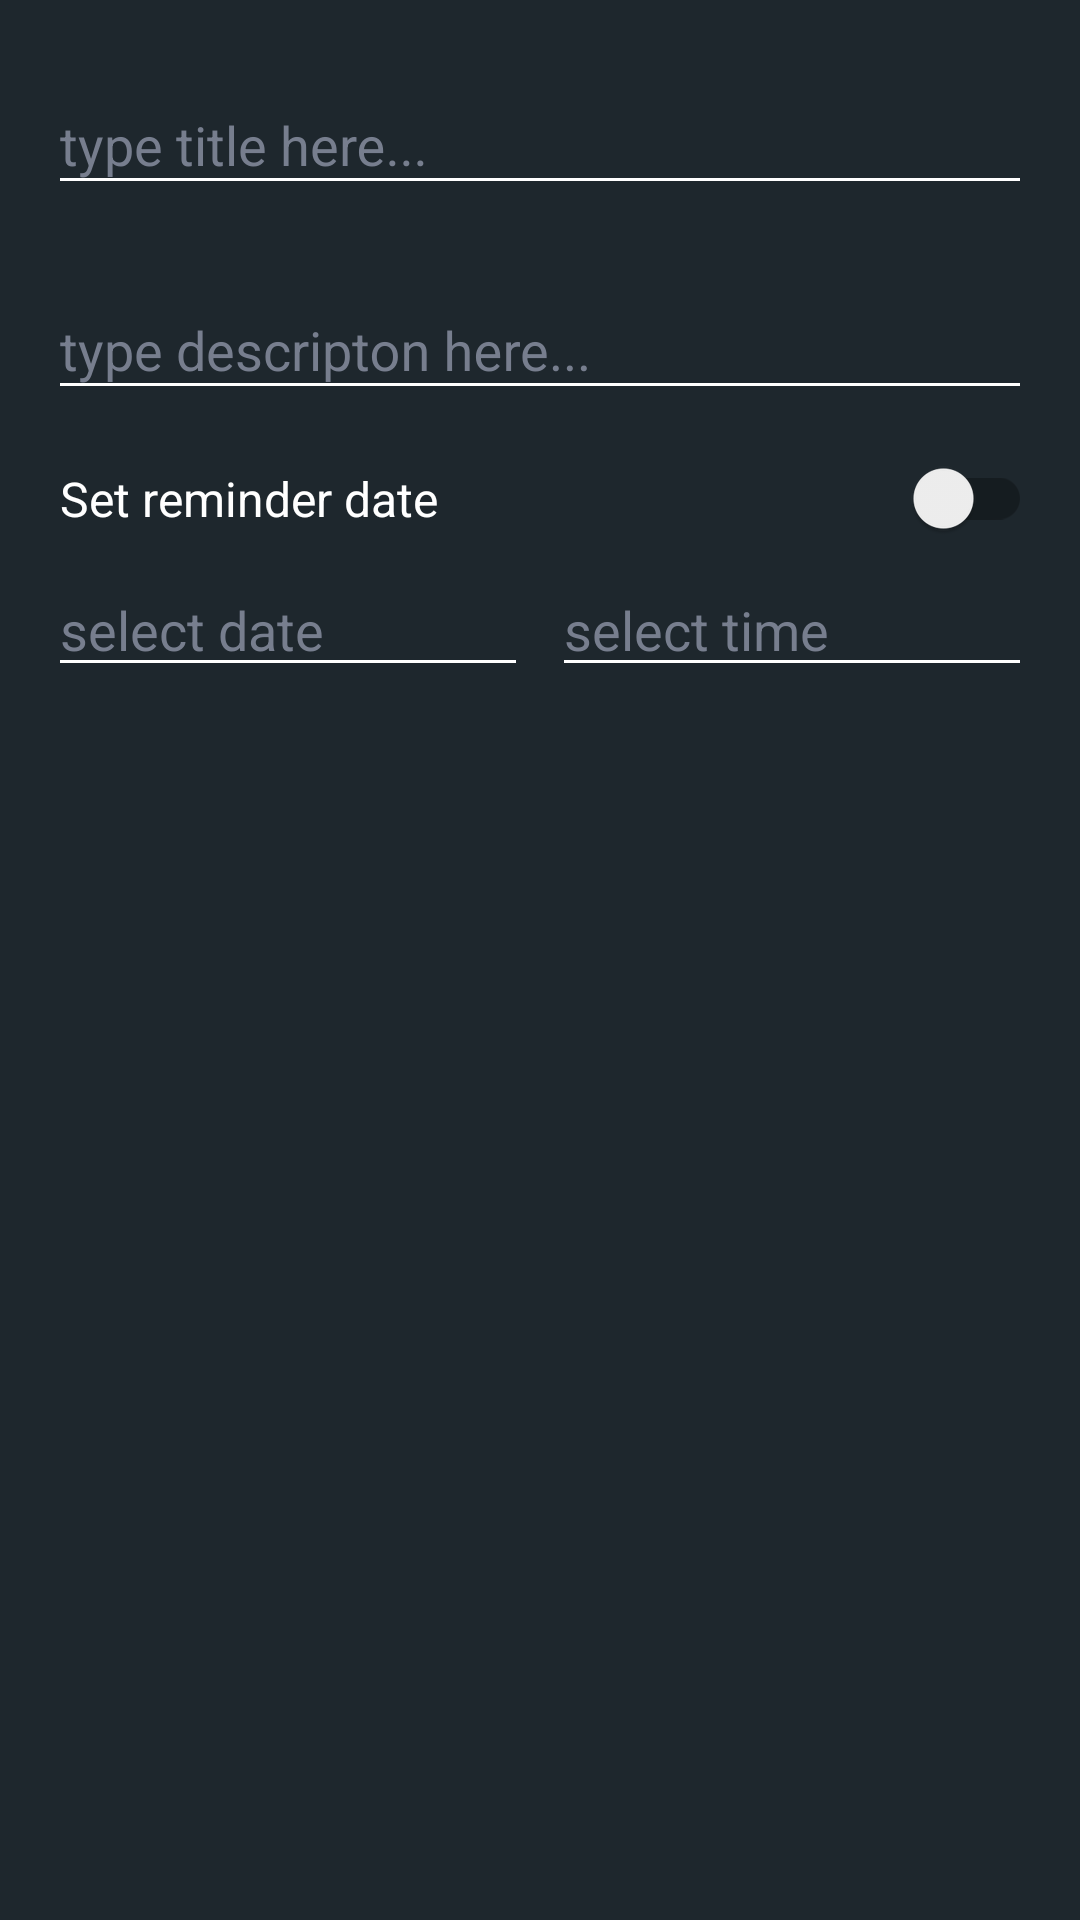

Reconstruct the res/layout file that produces this screen, plus the resources it refers to.
<!-- AndroidManifest.xml: application theme AppTheme -->
<!-- res/layout/content_note_detail.xml -->
<?xml version="1.0" encoding="utf-8"?>
<android.support.v4.widget.NestedScrollView xmlns:android="http://schemas.android.com/apk/res/android"
    xmlns:app="http://schemas.android.com/apk/res-auto"
    xmlns:tools="http://schemas.android.com/tools"
    android:layout_width="match_parent"
    android:layout_height="wrap_content"
    app:layout_behavior="@string/appbar_scrolling_view_behavior"
    tools:context=".activity.NoteDetailActivity"
    tools:showIn="@layout/activity_note_detail"
    android:background="@color/colorPrimaryDark">

    <LinearLayout
        android:layout_width="match_parent"
        android:layout_height="wrap_content"
        android:orientation="vertical"
        android:padding="16dp">

        <android.support.design.widget.TextInputLayout
            android:id="@+id/titleTextInput"
            android:layout_width="match_parent"
            android:layout_height="wrap_content"
            android:textColorHint="?android:textColorTertiary"
            android:layout_marginBottom="16dp">

            <android.support.design.widget.TextInputEditText
                android:id="@+id/titleEditText"
                android:layout_width="match_parent"
                android:layout_height="wrap_content"
                android:hint="type title here..." />

        </android.support.design.widget.TextInputLayout>

        <android.support.design.widget.TextInputLayout
            android:id="@+id/descriptionTextInput"
            android:layout_width="match_parent"
            android:layout_height="wrap_content"
            android:textColorHint="?android:textColorTertiary"
            android:layout_marginBottom="16dp">

            <android.support.design.widget.TextInputEditText
                android:id="@+id/descriptionEditText"
                android:layout_width="match_parent"
                android:layout_height="wrap_content"
                android:hint="type descripton here..." />

        </android.support.design.widget.TextInputLayout>

        <android.support.v7.widget.SwitchCompat
            android:id="@+id/switchCompatSetTime"
            android:layout_width="match_parent"
            android:layout_height="wrap_content"
            android:text="Set reminder date"
            android:paddingLeft="4dp"
            android:textSize="16sp"
            android:layout_marginBottom="8dp"
            android:textColor="?android:textColorPrimary"/>

        <LinearLayout
            android:id="@+id/linearLayoutDateTime"
            android:layout_width="match_parent"
            android:layout_height="wrap_content"
            android:orientation="horizontal"
            android:weightSum="2"
            android:gravity="center_vertical">

            <android.support.design.widget.TextInputEditText
                android:id="@+id/timeEditText"
                android:layout_width="match_parent"
                android:layout_height="wrap_content"
                android:hint="select date"
                android:layout_marginRight="4dp"
                android:textColorHint="?android:textColorTertiary"
                android:drawableRight="@drawable/ic_calendar"
                android:layout_weight="1"
                android:focusable="false"/>

            <android.support.design.widget.TextInputEditText
                android:id="@+id/timeEditTextTime"
                android:layout_width="match_parent"
                android:layout_height="wrap_content"
                android:hint="select time"
                android:layout_marginLeft="4dp"
                android:textColorHint="?android:textColorTertiary"
                android:drawableRight="@drawable/ic_time"
                android:layout_weight="1"
                android:focusable="false"/>
        </LinearLayout>

    </LinearLayout>

</android.support.v4.widget.NestedScrollView>
<!-- res/layout/activity_note_detail.xml (included above) -->
<?xml version="1.0" encoding="utf-8"?>
<android.support.design.widget.CoordinatorLayout xmlns:android="http://schemas.android.com/apk/res/android"
    xmlns:app="http://schemas.android.com/apk/res-auto"
    xmlns:tools="http://schemas.android.com/tools"
    android:layout_width="match_parent"
    android:layout_height="match_parent"
    android:fitsSystemWindows="true"
    tools:context=".activity.NoteDetailActivity"
    android:background="@color/colorPrimaryDark">

    <android.support.design.widget.AppBarLayout
        android:id="@+id/app_bar"
        android:layout_width="match_parent"
        android:layout_height="@dimen/app_bar_height"
        android:fitsSystemWindows="true"
        android:theme="@style/AppTheme.AppBarOverlay">

        <android.support.design.widget.CollapsingToolbarLayout
            android:id="@+id/toolbar_layout"
            android:layout_width="match_parent"
            android:layout_height="match_parent"
            android:fitsSystemWindows="true"
            app:contentScrim="?attr/colorPrimary"
            app:layout_scrollFlags="scroll|exitUntilCollapsed|snap"
            app:toolbarId="@+id/toolbar">

            <ImageView
                android:id="@+id/noteImageView"
                android:layout_width="match_parent"
                android:layout_height="match_parent"
                android:scaleType="centerCrop"
                android:layout_marginTop="-27dp"/>

            <View
                android:layout_width="match_parent"
                android:layout_height="match_parent"
                android:background="@drawable/collapsing_back_shape"
                android:layout_marginTop="-27dp"/>

            <android.support.v7.widget.Toolbar
                android:id="@+id/toolbar"
                android:layout_width="match_parent"
                android:layout_height="?attr/actionBarSize"
                app:layout_collapseMode="pin"
                app:popupTheme="@style/AppTheme.PopupOverlay" >

                <LinearLayout
                    android:layout_width="wrap_content"
                    android:layout_height="wrap_content"
                    android:layout_gravity="right|center">

                    <ImageView
                        android:id="@+id/imageViewPin"
                        android:layout_width="wrap_content"
                        android:layout_height="wrap_content"
                        app:srcCompat="@drawable/ic_pin"
                        android:tint="@color/white"
                        android:padding="16dp"/>

                    <ImageView
                        android:id="@+id/imageViewSave"
                        android:layout_width="wrap_content"
                        android:layout_height="wrap_content"
                        app:srcCompat="@drawable/ic_save"
                        android:padding="16dp"/>

                </LinearLayout>

            </android.support.v7.widget.Toolbar>

        </android.support.design.widget.CollapsingToolbarLayout>
    </android.support.design.widget.AppBarLayout>

    <include layout="@layout/content_note_detail" />

    <android.support.design.widget.FloatingActionButton
        android:id="@+id/fab"
        android:layout_width="wrap_content"
        android:layout_height="wrap_content"
        android:layout_margin="@dimen/fab_margin"
        app:layout_anchor="@id/app_bar"
        app:layout_anchorGravity="bottom|end"
        app:srcCompat="@drawable/ic_insert_photo" />

</android.support.design.widget.CoordinatorLayout>
<!-- resources referenced by this layout -->
<resources>
  <color name="colorPrimaryDark">#1e272d</color>
  <color name="white">#ffffff</color>
  <dimen name="app_bar_height">220dp</dimen>
  <dimen name="fab_margin">16dp</dimen>
  <!-- drawable collapsing_back_shape (drawable) -->
  <?xml version="1.0" encoding="utf-8"?>
  <shape xmlns:android="http://schemas.android.com/apk/res/android">
  
      <gradient android:startColor="#e6263036"
          android:centerColor="#00000000"
          android:endColor="#00000000"
          android:angle="270"/>
  
  </shape>
  <!-- drawable ic_save (drawable) -->
  <vector xmlns:android="http://schemas.android.com/apk/res/android"
          android:width="32dp"
          android:height="32dp"
          android:viewportWidth="24.0"
          android:viewportHeight="24.0">
      <path
          android:fillColor="#ffffff"
          android:pathData="M9,16.17L4.83,12l-1.42,1.41L9,19 21,7l-1.41,-1.41z"/>
  </vector>
  <style name="AppTheme.AppBarOverlay" parent="ThemeOverlay.AppCompat.Dark.ActionBar" />
  <style name="AppTheme.PopupOverlay" parent="ThemeOverlay.AppCompat.Light" />
  <style name="AppTheme" parent="Theme.AppCompat.Light.NoActionBar">
          
          <item name="colorPrimary">@color/colorPrimary</item>
          <item name="colorPrimaryDark">@color/colorPrimaryDark</item>
          <item name="colorAccent">@color/colorAccent</item>
  
          <item name="windowActionBar">false</item>
          <item name="windowNoTitle">true</item>
          <item name="android:colorBackground">@color/colorPrimary</item>
  
          <item name="android:textColorPrimary">#ffffff</item>
          <item name="android:textColorSecondary">#ffffff</item>
          <item name="android:textColorTertiary">#777e8e</item>
  
          
          <item name="android:homeAsUpIndicator">@drawable/ic_back_indicator</item>
  
          <item name="mdtp_theme_dark">true</item>
  
          <item name="windowActionModeOverlay">true</item>
  
          <item name="android:actionModeBackground">@color/colorAccent</item>
  
      </style>
  <color name="colorPrimary">#263036</color>
  <color name="colorAccent">#009ad2</color>
</resources>
